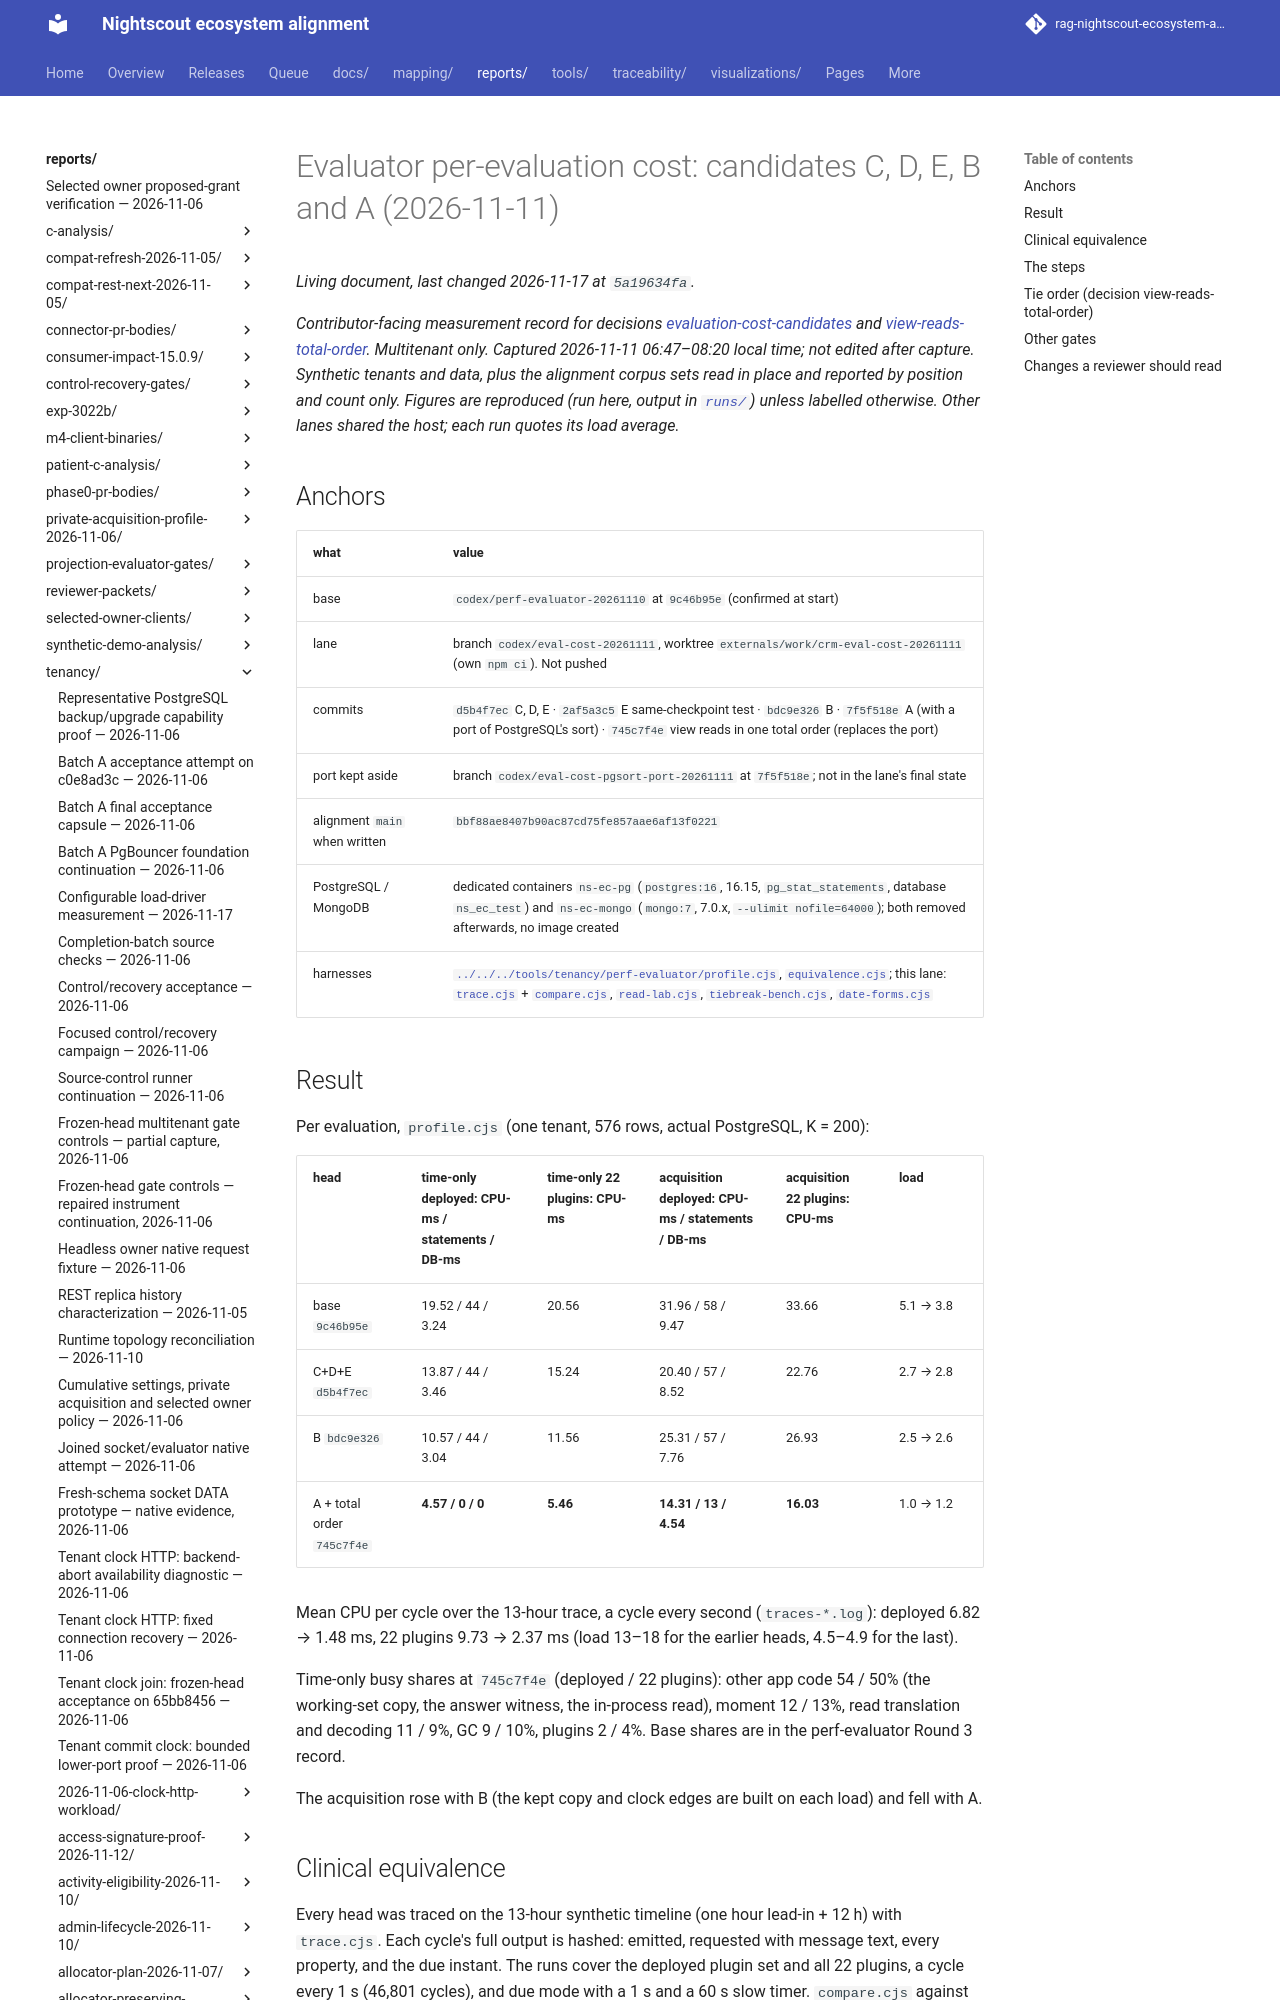

repository: bewest/rag-nightscout-ecosystem-alignment · page: reports/tenancy/eval-cost-2026-11-11/index.html · generator: mkdocs

# Evaluator per-evaluation cost: candidates C, D, E, B and A (2026-11-11)

*Contributor-facing measurement record for decisions
[evaluation-cost-candidates](../../../docs/30-design/tenancy/multitenancy-decisions.md#evaluation-cost-candidates) and
[view-reads-total-order](../../../docs/30-design/tenancy/multitenancy-decisions.md#view-reads-total-order). Multitenant
only. Captured 2026-11-11 06:47–08:20 local time; not edited after capture. Synthetic tenants and data, plus the
alignment corpus sets read in place and reported by position and count only. Figures are **reproduced** (run here,
output in [`runs/`](runs/)) unless labelled otherwise. Other lanes shared the host; each run quotes its load average.*

## Anchors

| what | value |
|---|---|
| base | `codex/perf-evaluator-20261110` at `9c46b95e` (confirmed at start) |
| lane | branch `codex/eval-cost-20261111`, worktree `externals/work/crm-eval-cost-20261111` (own `npm ci`). Not pushed |
| commits | `d5b4f7ec` C, D, E · `2af5a3c5` E same-checkpoint test · `bdc9e326` B · `7f5f518e` A (with a port of PostgreSQL's sort) · `745c7f4e` view reads in one total order (replaces the port) |
| port kept aside | branch `codex/eval-cost-pgsort-port-20261111` at `7f5f518e`; not in the lane's final state |
| alignment `main` when written | `bbf88ae8407b90ac87cd75fe857aae6af13f0221` |
| PostgreSQL / MongoDB | dedicated containers `ns-ec-pg` (`postgres:16`, 16.15, `pg_stat_statements`, database `ns_ec_test`) and `ns-ec-mongo` (`mongo:7`, 7.0.x, `--ulimit nofile=64000`); both removed afterwards, no image created |
| harnesses | [`../../../tools/tenancy/perf-evaluator/profile.cjs`](../../../tools/tenancy/perf-evaluator/profile.cjs), [`equivalence.cjs`](../../../tools/tenancy/perf-evaluator/equivalence.cjs); this lane: [`trace.cjs`](../../../tools/tenancy/eval-cost/trace.cjs) + [`compare.cjs`](../../../tools/tenancy/eval-cost/compare.cjs), [`read-lab.cjs`](../../../tools/tenancy/eval-cost/read-lab.cjs), [`tiebreak-bench.cjs`](../../../tools/tenancy/eval-cost/tiebreak-bench.cjs), [`date-forms.cjs`](../../../tools/tenancy/eval-cost/date-forms.cjs) |
